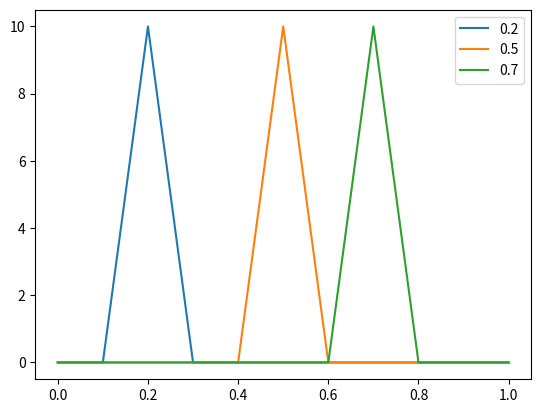

This figure's Python source: (Note: this script raises an exception after producing the figure.)
import numpy as np
%matplotlib widget  
import matplotlib.pyplot as plt

def d_y(x, y, delta_x):
    if (-delta_x + y) < x < y:
        z = (x-y+delta_x)/(delta_x**2)
    elif (y <= x < y + delta_x):
        z = -(x-y-delta_x)/(delta_x**2)
    else:
        z = 0
    return z

%matplotlib widget
plt.figure(1)

Delta_x = 0.1
ys = [0.2,0.5,0.7]
num_pts = 49  # number of interior points
x_mesh = np.linspace(0,1,num_pts+2)
f = np.zeros(num_pts+2)

for y in ys:
    for i in range(0,num_pts+2):
        f[i] = d_y(x_mesh[i], y, Delta_x)
    plt.plot(x_mesh, f, label=str(y))
plt.legend();

import sympy as sp  # Similar to symbolic toolbox in Matlab

a, b, x, y = sp.symbols('a, b, x, y')
c1, c2, c3, c4 = sp.symbols('c1, c2, c3, c4')

A = sp.Matrix(([1, a, 0, 0],
               [-1, -y, 1, y],
               [0, -1, 0, 1],
               [0, 0, 1, b]))

data = sp.Matrix([0,0,-1,0])

cs = sp.linsolve((A, data), c1,c2,c3,c4)
print(cs)

print(type(cs))

cs

cs.args[0]  # Now a tuple

# So maybe a better way to do this is like this
cs_pretty = sp.linsolve((A, data), c1,c2,c3,c4)
cs = cs_pretty.args[0]

sp.factor(sp.simplify(cs[0] +  cs[1]*x))

sp.factor(sp.simplify(cs[2] + cs[3]*x))

G = sp.Piecewise(((a - x)*(b - y)/(a - b), x<y),
                 ((a - y)*(b - x)/(a - b), y<=x))

G

from sympy.utilities.lambdify import lambdify

G_eval = lambdify((a,b,x,y), G)

x_mesh = np.linspace(0,1,21)

y_pt1 = 0.2
y_pt2 = 0.5
y_pt3 = 0.9

%matplotlib widget
plt.figure(2)
plt.plot(x_mesh, G_eval(0,1,x_mesh,y_pt1), label='y_pt1')
plt.plot(x_mesh, G_eval(0,1,x_mesh,y_pt2), label='y_pt2')
plt.plot(x_mesh, G_eval(0,1,x_mesh,y_pt3), label='y_pt3')
plt.legend()

u1_indef = sp.integrate(G, y)
u1_indef

upper_val = sp.simplify(u1_indef.subs(y,b))
upper_val

upper_val.args[1]

upper_val.args[1][0]  # This is what we want to use

lower_val = sp.simplify(u1_indef.subs(y,a))

lower_val.args[0][0]  # This is what we want to use

u1 = sp.factor(upper_val.args[1][0] + lower_val.args[0][0])
print("Solution to part (a): u(x) = ")
u1

u1_fcn = lambdify((a,b), u1)
print("Check with a=0, b=1: u(x) = ")
u1_fcn(0,1)

u2_form = sp.integrate(G*y, y)
upper_val = sp.simplify(u2_form.subs(y,b))
lower_val = sp.simplify(u2_form.subs(y,a))

upper_val

lower_val

u2 = sp.factor(upper_val.args[1][0] + lower_val.args[0][0])
print("Solution to part (b): u(x) = ") 
u2

u2_fcn = lambdify((a,b), u2)
print("Check with a=0, b=1: u(x) = ")
u2_fcn(0,1).simplify()



x, y = sp.symbols('x, y')
c1, c2, c3, c4 = sp.symbols('c1, c2, c3, c4')

A = sp.Matrix(([1, 1, 0, 0],
               [sp.exp(-y), sp.exp(y), -sp.exp(-y), -sp.exp(y)],
               [sp.exp(-y), -sp.exp(y), -sp.exp(-y), sp.exp(y)],
               [0,0,sp.exp(-1),sp.exp(1)]))

data = sp.Matrix([0,0,-1,0])

cs_pretty = sp.linsolve((A, data), c1,c2,c3,c4)
cs_pretty

cs = cs_pretty.args[0]
cs

G = sp.Piecewise((cs[0]*sp.exp(-x)+cs[1]*sp.exp(x), x<y),
                 (cs[2]*sp.exp(-x)+cs[3]*sp.exp(x), y<=x))

G.simplify()

G_eval = lambdify((x,y), G)

num_pts = 49
x_mesh = np.linspace(0, 1, num_pts + 2)

y_pt1 = 0.2
y_pt2 = 0.5
y_pt3 = 0.9

G_plot = 0*x_mesh

%matplotlib widget
plt.figure(3)

for i in range(num_pts+2):
    G_plot[i] = G_eval(x_mesh[i], y_pt1)   
plt.plot(x_mesh, G_plot, label='y_pt1')

for i in range(num_pts+2):
    G_plot[i] = G_eval(x_mesh[i], y_pt2)   
plt.plot(x_mesh, G_plot, label='y_pt2')

for i in range(num_pts+2):
    G_plot[i] = G_eval(x_mesh[i],y_pt3)   
plt.plot(x_mesh, G_plot, label='y_pt3')

plt.legend()

G1 = sp.Piecewise(((a - x)*(b - y)/(a - b), x<y),
                  ((a - y)*(b - x)/(a - b), y<=x))

G_diff = sp.Piecewise((G.args[0][0] - G1.args[0][0].subs({a:0, b:1}), x<y),
                      (G.args[1][0] - G1.args[1][0].subs({a:0, b:1}), y<=x))
G_eval = lambdify((x,y), G_diff)

num_pts = 49
x_mesh = np.linspace(0, 1, num_pts + 2)

y_pt1 = 0.2
y_pt2 = 0.5
y_pt3 = 0.9

G_plot = 0*x_mesh

%matplotlib widget
plt.figure(3)

for i in range(num_pts+2):
    G_plot[i] = G_eval(x_mesh[i], y_pt1)   
plt.plot(x_mesh, G_plot, label='y_pt1')

for i in range(num_pts+2):
    G_plot[i] = G_eval(x_mesh[i], y_pt2)   
plt.plot(x_mesh, G_plot, label='y_pt2')

for i in range(num_pts+2):
    G_plot[i] = G_eval(x_mesh[i],y_pt3)   
plt.plot(x_mesh, G_plot, label='y_pt3')

plt.legend()

G = sp.Piecewise((1/sp.sin(1) * sp.sin(x) * sp.sin(1-y), x<y),
                 (1/sp.sin(1) * sp.sin(y) * sp.sin(1-x), y<=x))

G_eval = lambdify((x,y), G)

y_pt1 = 0.2
y_pt2 = 0.5
y_pt3 = 0.9


G_plot = 0*x_mesh
%matplotlib widget
plt.figure(4)

for i in range(num_pts+2):
    G_plot[i] = G_eval(x_mesh[i],y_pt1)   
plt.plot(x_mesh,G_plot)

for i in range(num_pts+2):
    G_plot[i] = G_eval(x_mesh[i],y_pt2)   
plt.plot(x_mesh,G_plot)

for i in range(num_pts+2):
    G_plot[i] = G_eval(x_mesh[i],y_pt3)   
plt.plot(x_mesh,G_plot)

x, y = sp.symbols('x, y')
c1, c2, c3, c4 = sp.symbols('c1, c2, c3, c4')

A = sp.Matrix(([1, 0, 0, 0],
               [-sp.cos(y), -sp.sin(y), sp.cos(y), sp.sin(y)],
               [sp.sin(y), -sp.cos(y), -sp.sin(y), sp.cos(y)],
               [0, 0, sp.cos(1), sp.sin(1)]))

data = sp.Matrix([0,0,-1,0])

cs_pretty = sp.linsolve((A, data), c1,c2,c3,c4)
cs_pretty

cs = cs_pretty.args[0]
cs

G = sp.Piecewise((cs[0]*sp.cos(x)+cs[1]*sp.sin(x), x<y),
                 (cs[2]*sp.cos(x)+cs[3]*sp.sin(x), y<=x))

G.simplify()

G_eval = lambdify((x,y), G)

num_pts = 49
x_mesh = np.linspace(0, 1, num_pts + 2)

y_pt1 = 0.2
y_pt2 = 0.5
y_pt3 = 0.9

G_plot = 0*x_mesh

%matplotlib widget
plt.figure(3)

for i in range(num_pts+2):
    G_plot[i] = G_eval(x_mesh[i], y_pt1)   
plt.plot(x_mesh, G_plot, label='y_pt1')

for i in range(num_pts+2):
    G_plot[i] = G_eval(x_mesh[i], y_pt2)   
plt.plot(x_mesh, G_plot, label='y_pt2')

for i in range(num_pts+2):
    G_plot[i] = G_eval(x_mesh[i],y_pt3)   
plt.plot(x_mesh, G_plot, label='y_pt3')

plt.legend()

class solve_2pt_BVP_Dirichlet(object):
    def __init__(self, a, b, f1, f2):
        '''
        Initialize object for solving a 2pt BVP with homogeneous Dirichlet conditions.
        
        Parameters
        ----------
        a : float, int, or sympy.core.symbol.Symbol
            position of left-endpoint
        b : float, int, or sympy.core.symbol.Symbol
            position of right-endpoint
        f1 : Function from a lambdify operation
            first fundamental solution to homogeneous ODE
        f2 : Function from a lambdify operation
            second fundamental solution
        '''
        self.a = a
        self.b = b
        self.f1 = f1
        self.f2 = f2
        self.make_G()
        
    def make_G(self):
        '''
        Construct the Green's function
        '''
        x, y = sp.symbols('x, y')
        c1, c2, c3, c4 = sp.symbols('c1, c2, c3, c4')

        A = sp.Matrix(([self.f1(self.a), self.f2(self.a), 0, 0],
                       [-self.f1(y), -self.f2(y), self.f1(y), self.f2(y)],
                       [-sp.diff(self.f1(y)), -sp.diff(self.f2(y)), sp.diff(self.f1(y)), sp.diff(self.f2(y))],
                       [0, 0, self.f1(self.b), self.f2(self.b)]))

        data = sp.Matrix([0,0,-1,0])

        cs = sp.linsolve((A, data), c1,c2,c3,c4).args[0]
        
        self.G = sp.simplify( sp.Piecewise( (sp.factor(cs[0]*self.f1(x)+cs[1]*self.f2(x)), x<y),
                                            (sp.factor(cs[2]*self.f1(x)+cs[3]*self.f2(x)), y<=x) ) )
        
        self.G_eval = lambdify((x,y), self.G)
        
    def set_data_and_solve(self, f):
        '''
        Give a source term, f, and solve the problem.
        '''
        self.f = f
        
        x, y = sp.symbols('x, y')
        
        u_form = sp.integrate(self.G*f(y), y)
        upper_val = sp.simplify(u_form.subs(y, self.b))
        lower_val = sp.simplify(u_form.subs(y, self.a))
        
        self.u = sp.factor(upper_val.args[1][0] + lower_val.args[0][0])

a, b, x, y = sp.symbols('a, b, x, y')

solve_part_a = solve_2pt_BVP_Dirichlet(sp.symbols('a'), sp.symbols('b'), lambdify(x, 1), lambdify(x, x))

solve_part_a.G 

solve_part_a.set_data_and_solve(lambdify(x, 1))

sp.simplify(solve_part_a.u).subs({a: 0, b: 1})  # Should be 0.5*x(1-x)

